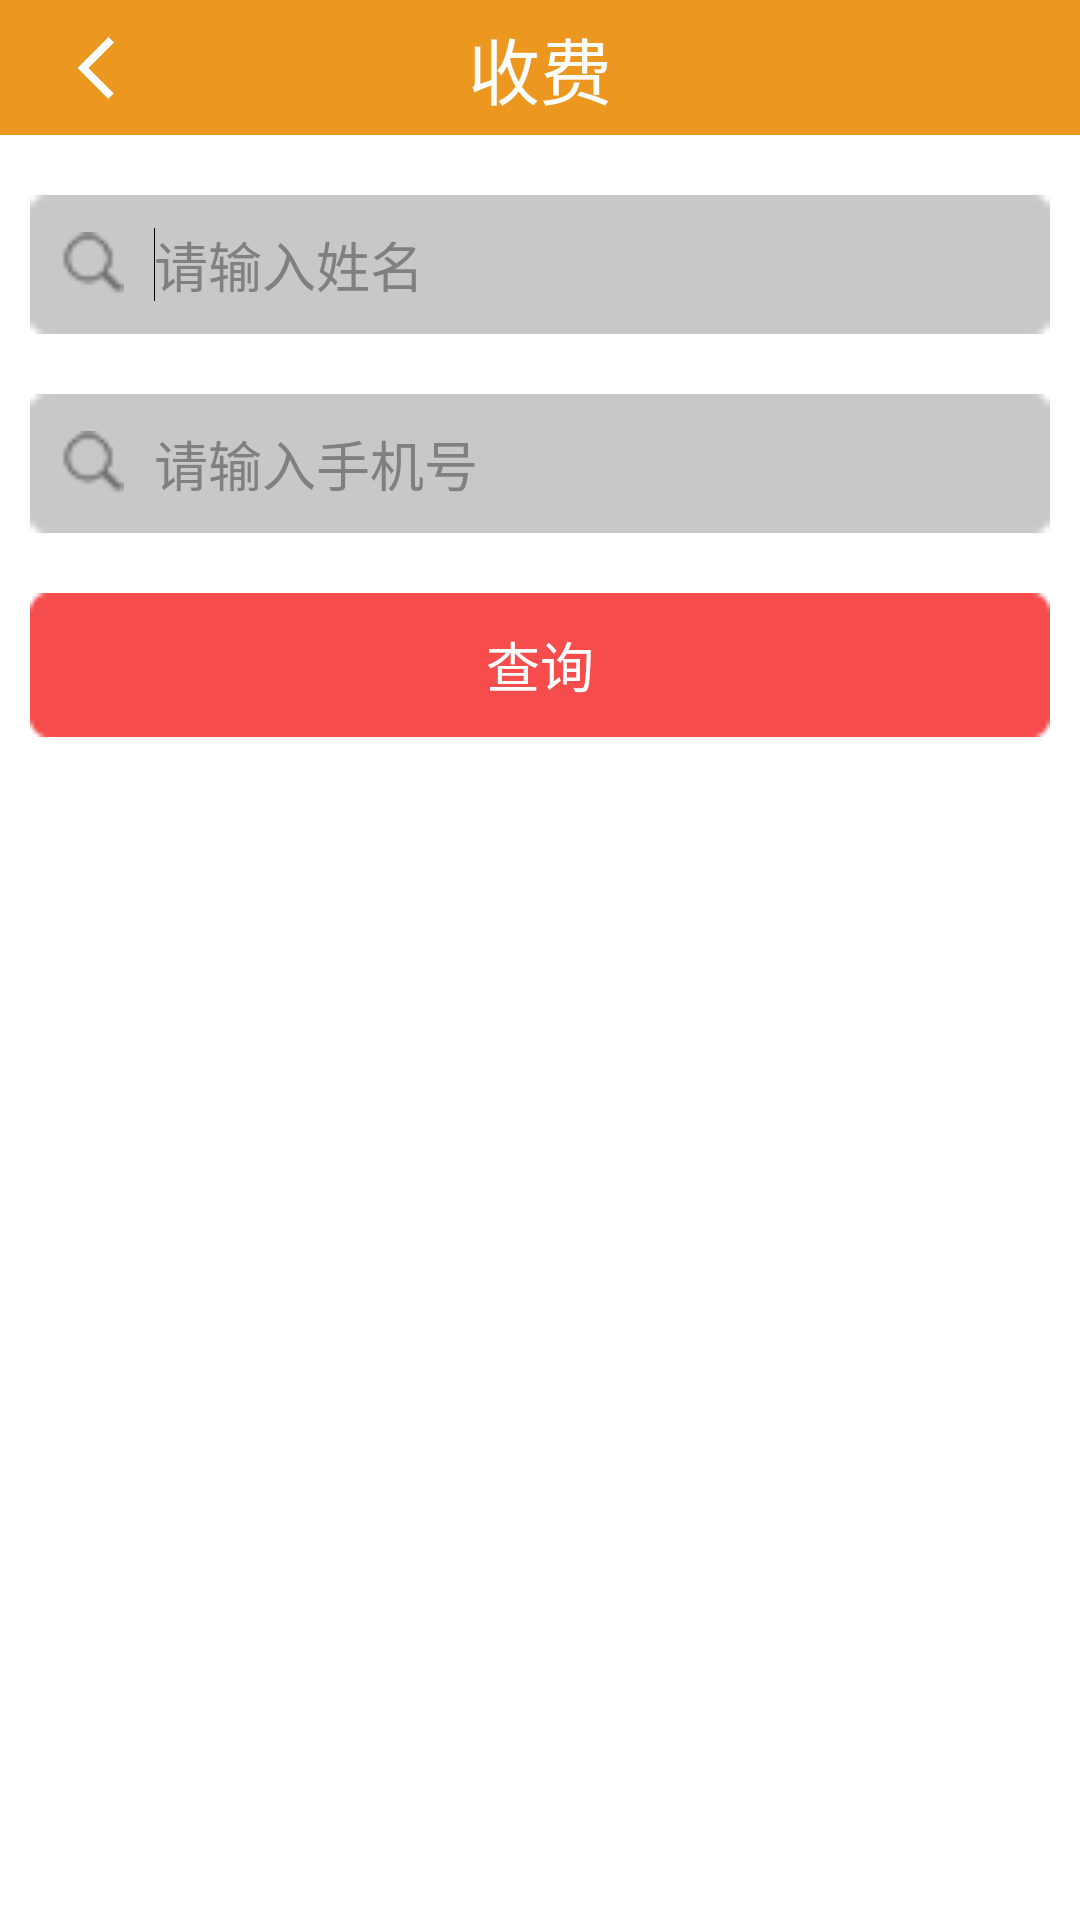

Produce the Android XML layout that renders to this screen, including the resource entries it uses.
<!-- AndroidManifest.xml: activity theme android:Theme.Light.NoTitleBar -->
<!-- res/layout/activity_charge.xml -->
<?xml version="1.0" encoding="utf-8"?>

<RelativeLayout xmlns:android="http://schemas.android.com/apk/res/android"
    android:layout_width="match_parent"
    android:layout_height="match_parent" >

    <RelativeLayout
        android:id="@+id/topbar"
        android:layout_width="match_parent"
        android:layout_height="wrap_content"
        android:layout_alignParentTop="true"
        android:layout_marginBottom="10dp"
        android:background="@color/yello1" >

        <ImageView
            android:id="@+id/setIcon"
            android:layout_width="45dp"
            android:layout_height="45dp"
            android:layout_alignParentLeft="true"
            android:layout_centerVertical="true"
            android:layout_marginLeft="10dp"
            android:onClick="back"
            android:padding="10dp"
            android:src="@drawable/back" />

        <TextView
            android:id="@+id/textTitle"
            android:layout_width="wrap_content"
            android:layout_height="wrap_content"
            android:layout_centerInParent="true"
            android:text="@string/charge"
            android:textColor="@color/white"
            android:textSize="24sp" />
    </RelativeLayout>

    <EditText
        android:id="@+id/name"
        android:layout_width="match_parent"
        android:layout_height="wrap_content"
        android:layout_below="@+id/topbar"
        android:layout_margin="10dp"
        android:background="@drawable/gray_pachet_top"
        android:drawableLeft="@drawable/search"
        android:drawablePadding="10dp"
        android:ems="10"
        android:hint="@string/nameET"
        android:padding="10dp" >

        <requestFocus />
    </EditText>

    <EditText
        android:id="@+id/phone"
        android:layout_width="match_parent"
        android:layout_height="wrap_content"
        android:layout_below="@+id/name"
        android:layout_margin="10dp"
        android:background="@drawable/gray_pachet_top"
        android:drawableLeft="@drawable/search"
        android:drawablePadding="10dp"
        android:ems="10"
        android:hint="@string/phoneET"
        android:padding="10dp" >
    </EditText>

    <Button
        android:id="@+id/button1"
        android:layout_width="match_parent"
        android:layout_height="wrap_content"
        android:layout_below="@+id/phone"
        android:layout_margin="10dp"
        android:background="@drawable/exit_btn"
        android:padding="10dp"
        android:text="@string/query"
        android:textColor="@color/white"
        android:textSize="18sp" />

</RelativeLayout>
<!-- resources referenced by this layout -->
<resources>
  <color name="white">#FFFFFF</color>
  <color name="yello1">#EC971F</color>
  <!-- drawable back: png bitmap (drawable-ldpi, 2106 bytes) -->
  <!-- drawable exit_btn: png bitmap (drawable-ldpi, 428 bytes) -->
  <!-- drawable gray_pachet_top: png bitmap (drawable-ldpi, 338 bytes) -->
  <!-- drawable search: png bitmap (drawable-ldpi, 14776 bytes) -->
  <string name="charge">收费</string>
  <string name="nameET">请输入姓名</string>
  <string name="phoneET">请输入手机号</string>
  <string name="query">查询</string>
</resources>
